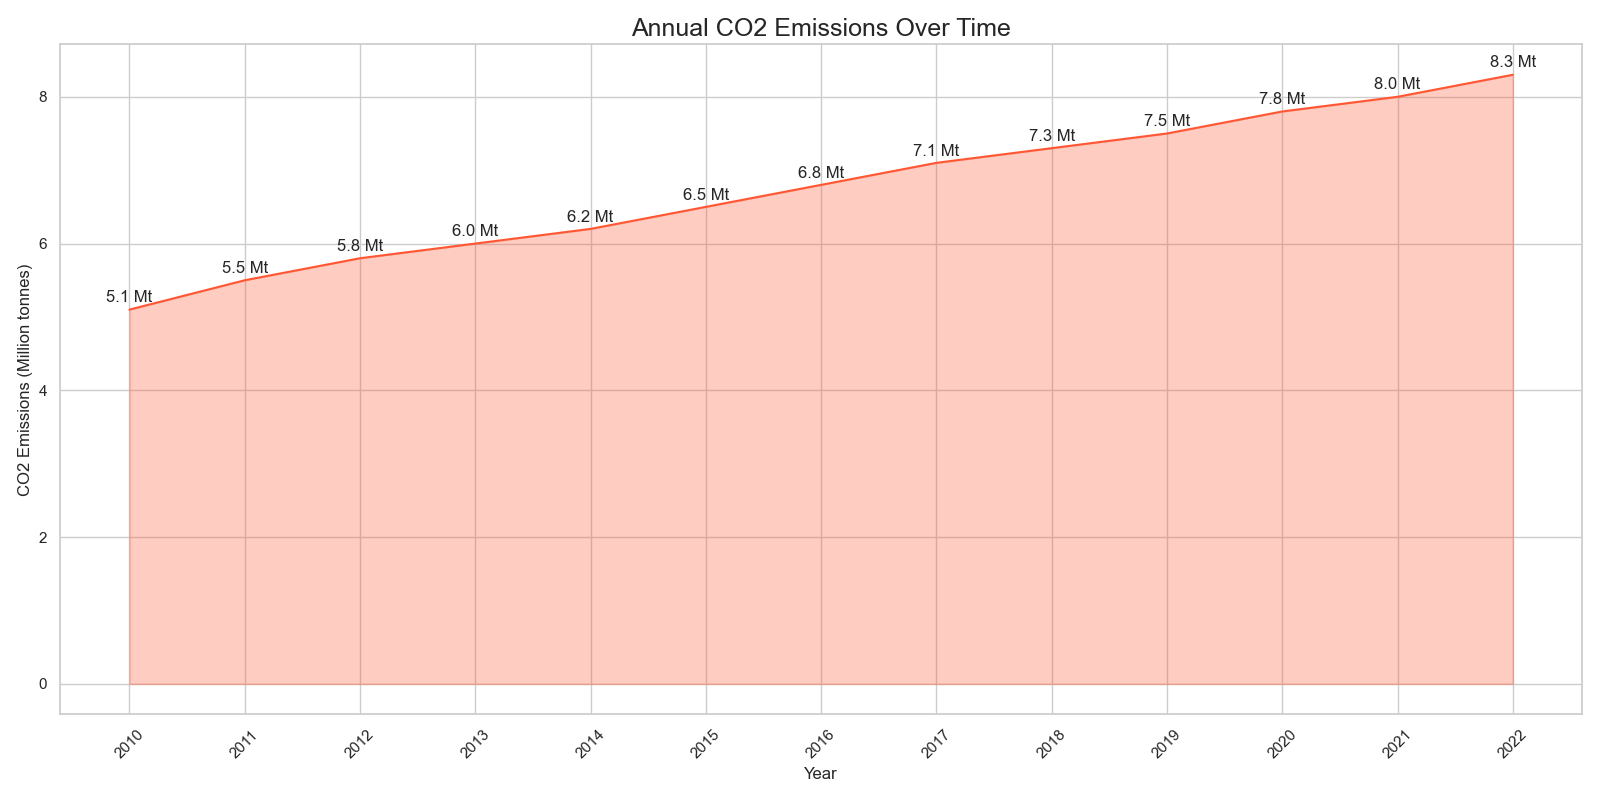

The table this chart was drawn from, first rows:
Year, CO2 Emissions (Mt)
2010, 5.1
2011, 5.5
2012, 5.8
2013, 6.0
2014, 6.2
2015, 6.5
2016, 6.8
2017, 7.1
2018, 7.3
2019, 7.5
2020, 7.8
2021, 8.0
2022, 8.3
